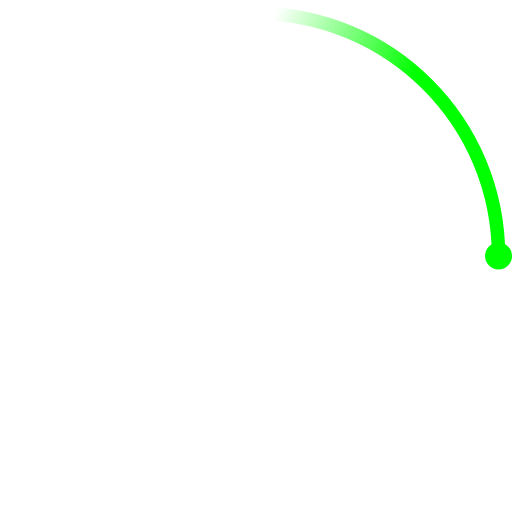
t = 0.00 s
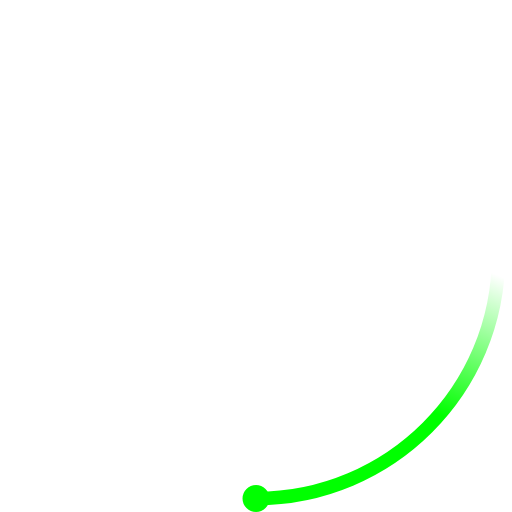
t = 0.48 s
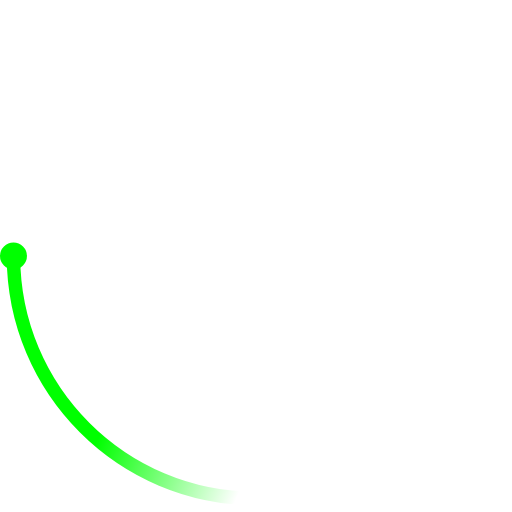
t = 0.95 s
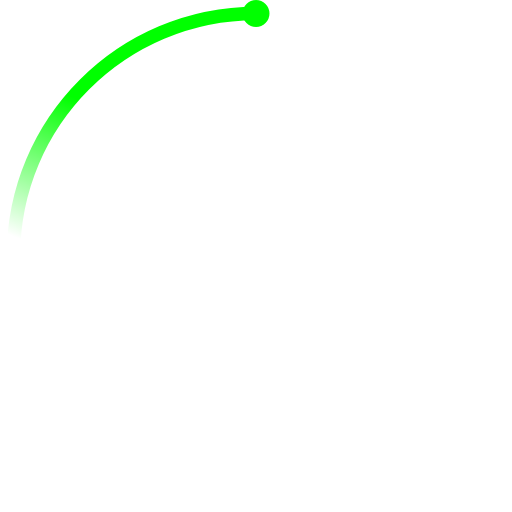
t = 1.43 s

The animated SVG that drew these frames (rendered in a browser with its animation timeline set to each time). Animation: 2 SMIL elements (animateTransform=2); one cycle of 1.90 s, repeats indefinitely.

<svg width="38" height="38" viewBox="0 0 38 38" xmlns="http://www.w3.org/2000/svg">
    <defs>
        <linearGradient x1="8.042%" y1="0%" x2="65.682%" y2="23.865%" id="a">
            <stop stop-color="#00FF00" stop-opacity="0" offset="0%"/>
            <stop stop-color="#00FF00" stop-opacity=".631" offset="63.146%"/>
            <stop stop-color="#00FF00" offset="100%"/>
        </linearGradient>
    </defs>
    <g fill="none" fill-rule="evenodd">
        <g transform="translate(1 1)">
            <path d="M36 18c0-9.94-8.06-18-18-18" id="Oval-2" stroke="url(#a)" stroke-width="1">
                <animateTransform
                    attributeName="transform"
                    type="rotate"
                    from="0 18 18"
                    to="360 18 18"
                    dur="1.9s"
                    repeatCount="indefinite" />
            </path>
            <circle fill="#00FF00" cx="36" cy="18" r="1">
                <animateTransform
                    attributeName="transform"
                    type="rotate"
                    from="0 18 18"
                    to="360 18 18"
                    dur="1.9s"
                    repeatCount="indefinite" />
            </circle>
        </g>
    </g>
</svg>
